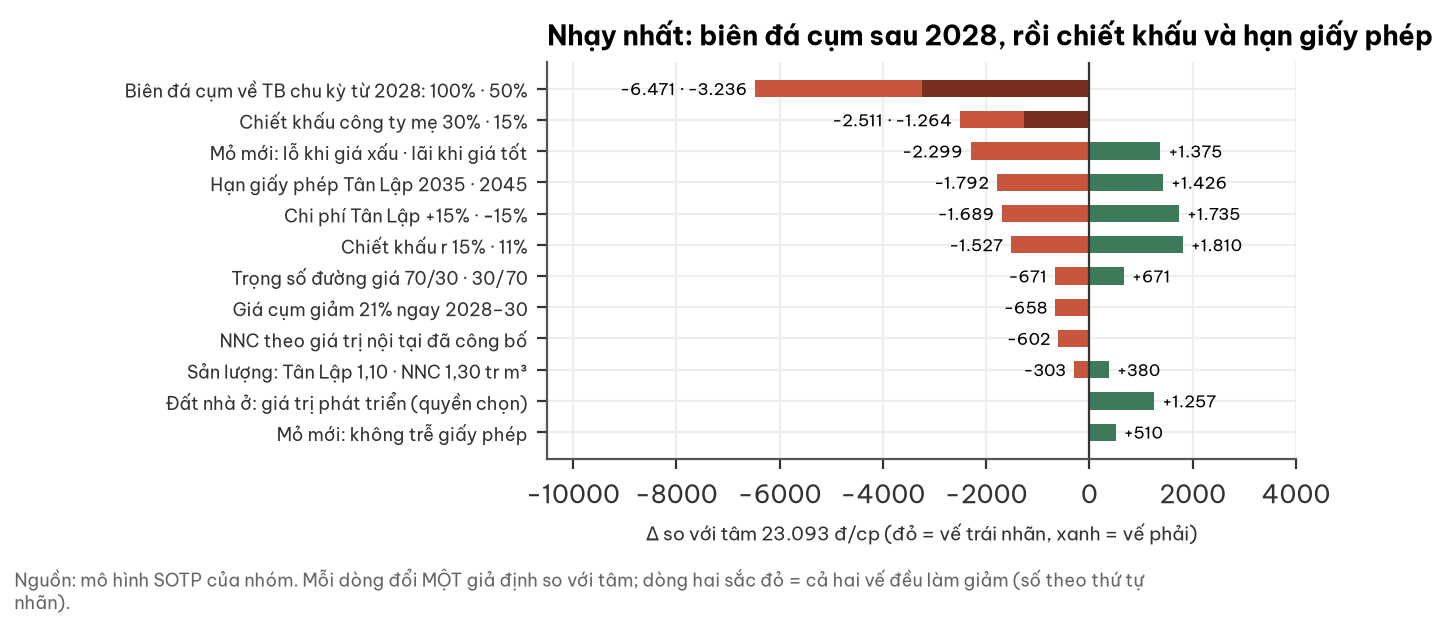

Data behind this chart, as committed beside it:
gia_dinh, chieu_trai, chieu_phai
Biên đá cụm về TB chu kỳ từ 2028: 100% ·…, -6471, -3236
Chiết khấu công ty mẹ 30% · 15%, -2511, -1264
Mỏ mới: lỗ khi giá xấu · lãi khi giá tốt, -2299, 1375
Hạn giấy phép Tân Lập 2035 · 2045, -1792, 1426
Chi phí Tân Lập +15% · −15%, -1689, 1735
Chiết khấu r 15% · 11%, -1527, 1810
Trọng số đường giá 70/30 · 30/70, -671.0, 671.0
Giá cụm giảm 21% ngay 2028–30, -658.0, 0.0
NNC theo giá trị nội tại đã công bố, -602.0, 0.0
Sản lượng: Tân Lập 1,10 · NNC 1,30 tr m³, -303.0, 380.0
Đất nhà ở: giá trị phát triển (quyền chọ…, 0.0, 1257
Mỏ mới: không trễ giấy phép, 0.0, 510.0
